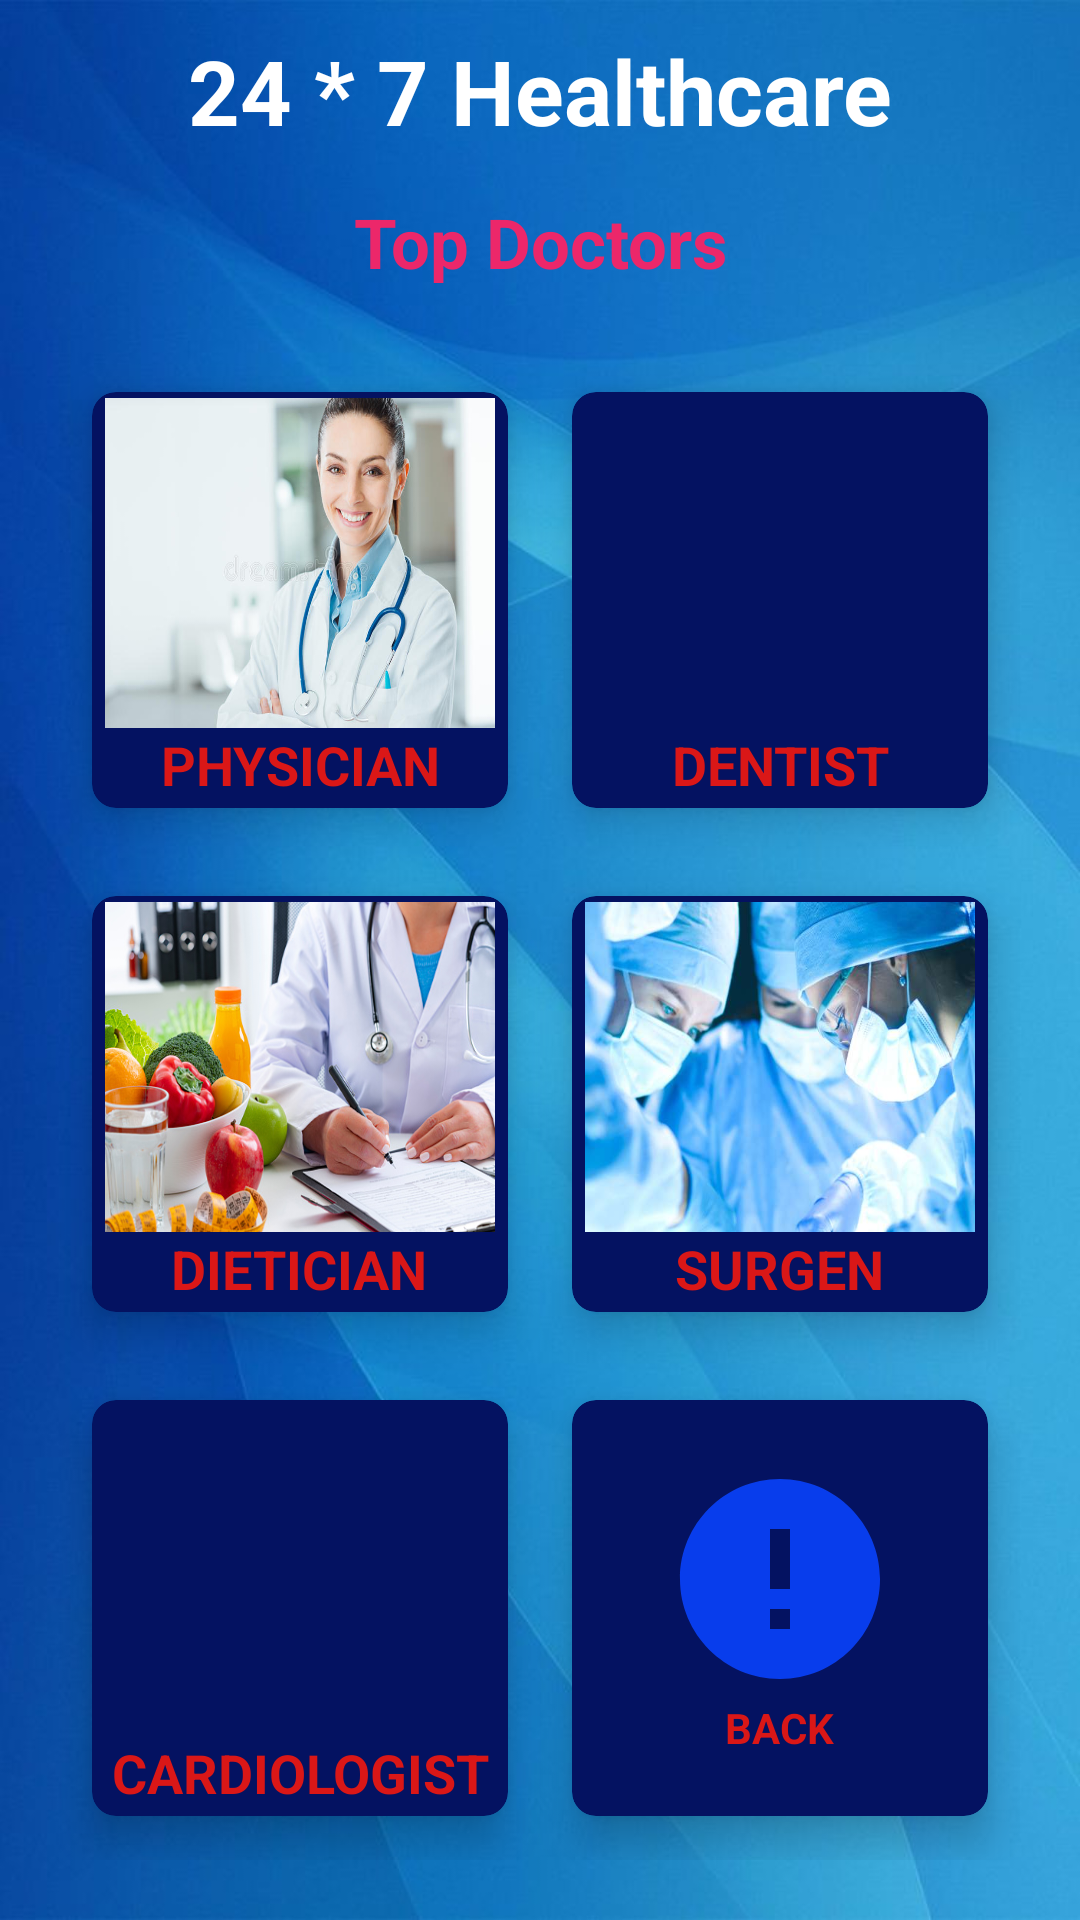

Here is an Android app screen rendered from its layout file. Give the layout XML and the strings, colors and styles it references.
<!-- AndroidManifest.xml: application theme Theme.HealthCareApp -->
<!-- res/layout/activity_find_doctor.xml -->
<?xml version="1.0" encoding="utf-8"?>
<RelativeLayout xmlns:android="http://schemas.android.com/apk/res/android"
    xmlns:app="http://schemas.android.com/apk/res-auto"
    xmlns:tools="http://schemas.android.com/tools"
    android:layout_width="match_parent"
    android:layout_height="match_parent"
    android:background="@drawable/k2"
    tools:context=".FindDoctorActivity">

    <TextView
        android:layout_width="match_parent"
        android:text="24 * 7 Healthcare"
        android:textColor="#fff"
        android:textSize="30sp"
        android:id="@+id/finddoctor_tv1"
        android:textStyle="bold"
        android:gravity="center_horizontal"
        android:layout_marginTop="10dp"
        android:layout_height="wrap_content"/>

    <TextView
        android:layout_width="match_parent"
        android:text="Top Doctors"
        android:textColor="#EC276A"
        android:textSize="23sp"
        android:id="@+id/finddoctor_tv2"
        android:textStyle="bold"
        android:gravity="center_horizontal"
        android:layout_below="@id/finddoctor_tv1"
        android:layout_marginTop="15dp"
        android:layout_height="wrap_content"/>

    <GridLayout
        android:layout_width="match_parent"
        android:layout_height="match_parent"
        android:columnCount="2"
        android:rowCount="3"
        android:layout_margin="20dp"
        android:layout_below="@+id/finddoctor_tv2">
    <androidx.cardview.widget.CardView
        android:layout_width="wrap_content"
        android:id="@+id/physician"
        android:layout_height="wrap_content"
        android:layout_column="0"
        android:layout_row="0"
        android:layout_columnWeight="1"
        android:layout_gravity="fill"
        app:cardBackgroundColor="#041261"
        android:layout_rowWeight="1"
        app:cardElevation="8dp"
        app:cardCornerRadius="8dp"
        android:elevation="8dp"
        app:cardUseCompatPadding="true"
        >
        <LinearLayout
            android:layout_width="wrap_content"
            android:layout_height="wrap_content"
            android:layout_gravity="center_vertical|center_horizontal"
            android:gravity="center"
            android:orientation="vertical">
            <ImageView
                android:layout_width="130dp"
                android:layout_height="110dp"
                android:scaleType="fitXY"
                android:src="@drawable/phy1"/>
            <TextView
                android:layout_width="wrap_content"
                android:layout_height="wrap_content"
                android:gravity="center"
                android:text="PHYSICIAN"
                android:textColor="#DA1717"
                android:textSize="18sp"
                android:textStyle="bold"/>

        </LinearLayout>

    </androidx.cardview.widget.CardView>
        <androidx.cardview.widget.CardView
            android:layout_width="wrap_content"
            android:id="@+id/dentist"
            android:layout_height="wrap_content"
            android:layout_column="1"
            android:layout_row="0"
            android:layout_gravity="fill"
            app:cardBackgroundColor="#041261"
            app:cardElevation="8dp"
            android:layout_columnWeight="1"
            android:layout_rowWeight="1"
            app:cardCornerRadius="8dp"
            android:elevation="8dp"
            app:cardUseCompatPadding="true"
            >
            <LinearLayout
                android:layout_width="wrap_content"
                android:layout_height="wrap_content"
                android:layout_gravity="center_vertical|center_horizontal"
                android:gravity="center"
                android:orientation="vertical">
                <ImageView
                    android:layout_width="130dp"
                    android:layout_height="110dp"
                    android:scaleType="fitXY"
                    android:src="@drawable/dientist2"/>
                <TextView
                    android:layout_width="wrap_content"
                    android:layout_height="wrap_content"
                    android:gravity="center"
                    android:textSize="18sp"
                    android:text="DENTIST"
                    android:textColor="#DA1717"

                    android:textStyle="bold"/>

            </LinearLayout>

        </androidx.cardview.widget.CardView>

        <androidx.cardview.widget.CardView
            android:layout_width="wrap_content"
            android:id="@+id/deintician"
            android:layout_height="wrap_content"
            android:layout_column="0"
            android:layout_row="1"
            android:layout_gravity="fill"
            app:cardBackgroundColor="#041261"
            app:cardElevation="8dp"
            android:layout_columnWeight="1"
            android:layout_rowWeight="1"
            app:cardCornerRadius="8dp"
            android:elevation="8dp"
            app:cardUseCompatPadding="true"
            >
            <LinearLayout
                android:layout_width="wrap_content"
                android:layout_height="wrap_content"
                android:layout_gravity="center_vertical|center_horizontal"
                android:gravity="center"
                android:orientation="vertical">
                <ImageView
                    android:layout_width="130dp"
                    android:scaleType="fitXY"
                    android:layout_height="110dp"
                    android:src="@drawable/dientician1"/>
                <TextView
                    android:layout_width="wrap_content"
                    android:layout_height="wrap_content"
                    android:gravity="center"
                    android:text="DIETICIAN"
                    android:textSize="18sp"
                    android:textColor="#DA1717"

                    android:textStyle="bold"/>

            </LinearLayout>

        </androidx.cardview.widget.CardView>

        <androidx.cardview.widget.CardView
            android:layout_width="wrap_content"
            android:id="@+id/surgen"
            android:layout_height="wrap_content"
            android:layout_column="1"
            android:layout_row="1"
            android:layout_gravity="fill"
            app:cardBackgroundColor="#041261"
            app:cardElevation="8dp"
            android:layout_columnWeight="1"
            android:layout_rowWeight="1"
            app:cardCornerRadius="8dp"
            android:elevation="8dp"
            app:cardUseCompatPadding="true"
            >
            <LinearLayout
                android:layout_width="wrap_content"
                android:layout_height="wrap_content"
                android:layout_gravity="center_vertical|center_horizontal"
                android:gravity="center"
                android:orientation="vertical">
                <ImageView
                    android:layout_width="130dp"
                    android:layout_height="110dp"
                    android:scaleType="fitXY"
                    android:src="@drawable/surgen2"/>
                <TextView
                    android:layout_width="wrap_content"
                    android:layout_height="wrap_content"
                    android:gravity="center"
                    android:text="SURGEN"
                    android:textSize="18sp"
                    android:textColor="#DA1717"

                    android:textStyle="bold"/>

            </LinearLayout>

        </androidx.cardview.widget.CardView>


        <androidx.cardview.widget.CardView
            android:layout_width="wrap_content"
            android:id="@+id/cardiologist"
            android:layout_height="wrap_content"
            android:layout_column="0"
            android:layout_row="2"
            android:layout_gravity="fill"
            app:cardBackgroundColor="#041261"
            app:cardElevation="8dp"
            android:layout_columnWeight="1"
            android:layout_rowWeight="1"
            app:cardCornerRadius="8dp"
            android:elevation="8dp"
            app:cardUseCompatPadding="true"
            >
            <LinearLayout
                android:layout_width="wrap_content"
                android:layout_height="wrap_content"
                android:layout_gravity="center_vertical|center_horizontal"
                android:gravity="center"
                android:orientation="vertical">
                <ImageView
                    android:layout_width="130dp"
                    android:scaleType="fitXY"
                    android:layout_height="110dp"
                    android:src="@drawable/cardolyst1"/>
                <TextView
                    android:layout_width="wrap_content"
                    android:layout_height="wrap_content"
                    android:gravity="center"
                    android:textSize="18sp"
                    android:text="CARDIOLOGIST"
                    android:textColor="#DA1717"

                    android:textStyle="bold"/>

            </LinearLayout>

        </androidx.cardview.widget.CardView>


        <androidx.cardview.widget.CardView
            android:layout_width="wrap_content"
            android:id="@+id/finddoctor_exit"
            android:layout_height="wrap_content"
            android:layout_column="1"
            android:layout_row="2"
            android:layout_gravity="fill"
            app:cardBackgroundColor="#041261"
            app:cardElevation="8dp"
            android:layout_columnWeight="1"
            android:layout_rowWeight="1"
            app:cardCornerRadius="8dp"
            android:elevation="8dp"
            app:cardUseCompatPadding="true"
            >
            <LinearLayout
                android:layout_width="wrap_content"
                android:layout_height="wrap_content"
                android:layout_gravity="center_vertical|center_horizontal"
                android:gravity="center"
                android:orientation="vertical">
                <ImageView
                    android:layout_width="100dp"
                    android:layout_height="80dp"
                    android:src="@drawable/logout"/>
                <TextView
                    android:layout_width="wrap_content"
                    android:layout_height="wrap_content"
                    android:gravity="center"
                    android:text="BACK"
                    android:textColor="#DA1717"

                    android:textStyle="bold"/>

            </LinearLayout>

        </androidx.cardview.widget.CardView>



    </GridLayout>


</RelativeLayout>
<!-- resources referenced by this layout -->
<resources>
  <!-- drawable dientician1: jpg bitmap (drawable, 104255 bytes) -->
  <!-- drawable k2: jpg bitmap (drawable, 38386 bytes) -->
  <!-- drawable logout (drawable) -->
  <vector android:height="44dp" android:tint="#083DEC"
      android:viewportHeight="24" android:viewportWidth="24"
      android:width="44dp" xmlns:android="http://schemas.android.com/apk/res/android">
      <path android:fillColor="@android:color/white" android:pathData="M12,2C6.48,2 2,6.48 2,12s4.48,10 10,10 10,-4.48 10,-10S17.52,2 12,2zM13,17h-2v-2h2v2zM13,13h-2L11,7h2v6z"/>
  </vector>
  <!-- drawable phy1: jpg bitmap (drawable, 39832 bytes) -->
  <!-- drawable surgen2: jpg bitmap (drawable, 24657 bytes) -->
  <style name="Theme.HealthCareApp" parent="Theme.MaterialComponents.DayNight.DarkActionBar">
          
          <item name="colorPrimary">@color/purple_500</item>
          <item name="colorPrimaryVariant">@color/purple_700</item>
          <item name="colorOnPrimary">@color/white</item>
          
          <item name="colorSecondary">@color/teal_200</item>
          <item name="colorSecondaryVariant">@color/teal_700</item>
          <item name="colorOnSecondary">@color/black</item>
          
          <item name="android:statusBarColor">?attr/colorPrimaryVariant</item>
          
      </style>
  <!-- not gathered from this repository: default colours our renderer supplied (Android Studio template values) -->
  <color name="purple_500">#FF6200EE</color>
  <color name="purple_700">#FF3700B3</color>
  <color name="teal_200">#FF03DAC5</color>
  <color name="teal_700">#FF018786</color>
  <color name="black">#FF000000</color>
  <color name="white">#FFFFFFFF</color>
</resources>
